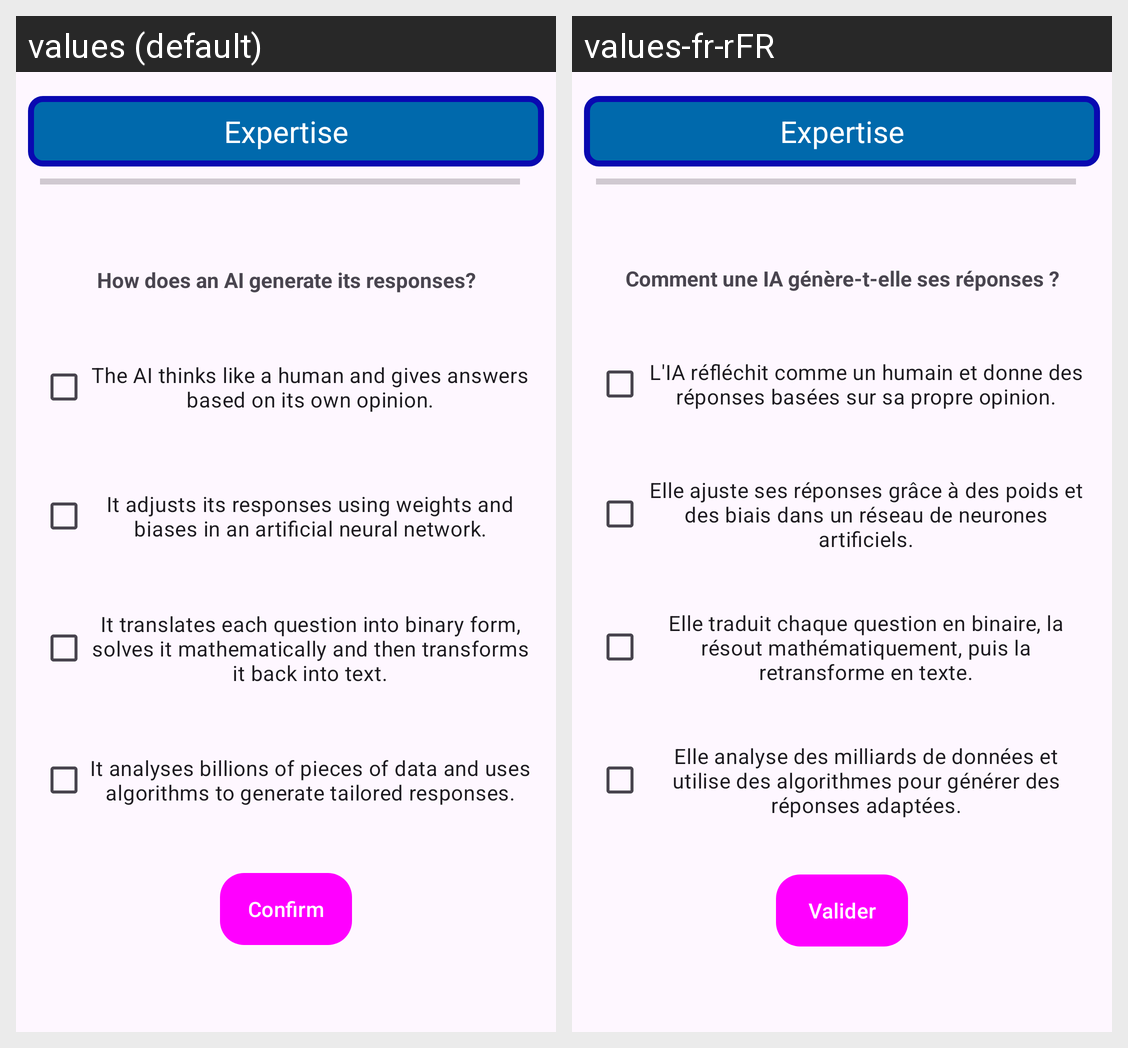

The Android screen above is rendered under two locales of the same app. Produce the string resources it draws, with the default and per-locale values.
Android screen res/layout/activity_expertise3.xml rendered under 2 locales, left to right: values (default), values-fr-rFR. Device: Nexus 5 (rendered at 1080×1920; each locale shown at half size, 540×960, under a caption strip naming it); theme Theme.ProjetAndroid.
Strings drawn on this screen, with the default value and each locale's value (text and hints the layout hard-codes, and strings that could not be matched under every locale, appear in the picture but are not listed):

expertise3ActivityLaQuestion
  values: How does an AI generate its responses?
  values-fr-rFR: Comment une IA génère-t-elle ses réponses ?

expertise3ActivityAnswer2
  values: The AI thinks like a human and gives answers based on its own opinion.
  values-fr-rFR: L'IA réfléchit comme un humain et donne des réponses basées sur sa propre opinion.

expertise3ActivityAnswer3
  values: It adjusts its responses using weights and biases in an artificial neural network.
  values-fr-rFR: Elle ajuste ses réponses grâce à des poids et des biais dans un réseau de neurones artificiels.

expertise3ActivityAnswer4
  values: It translates each question into binary form, solves it mathematically and then transforms it back into text.
  values-fr-rFR: Elle traduit chaque question en binaire, la résout mathématiquement, puis la retransforme en texte.

expertise3ActivityAnswer5
  values: It analyses billions of pieces of data and uses algorithms to generate tailored responses.
  values-fr-rFR: Elle analyse des milliards de données et utilise des algorithmes pour générer des réponses adaptées.

ConfirmText
  values: Confirm
  values-fr-rFR: Valider

expertise_text
  values: Expertise
  values-fr-rFR: Expertise
